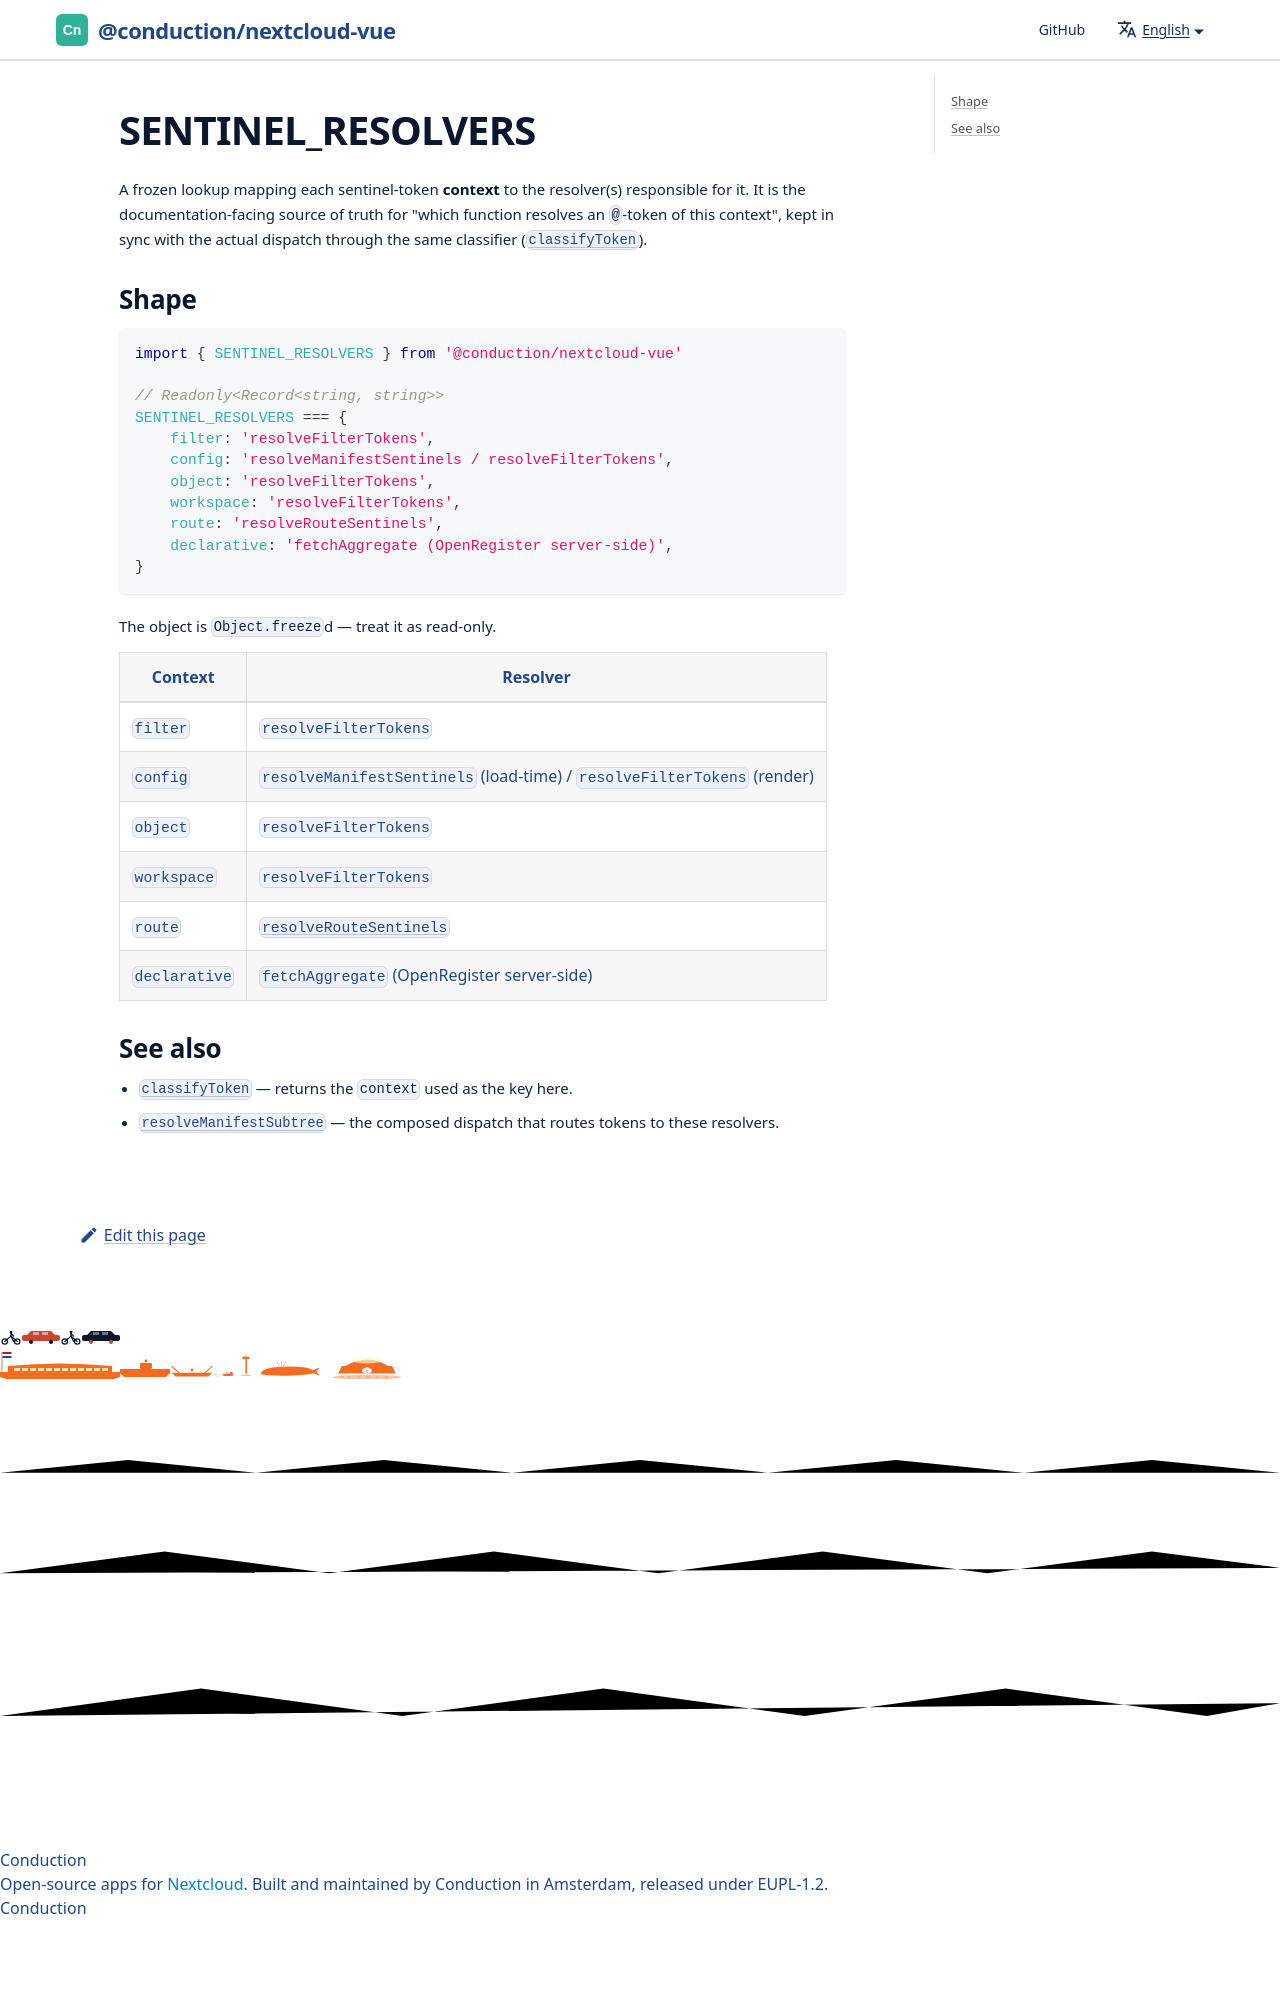

repository: ConductionNL/nextcloud-vue · page: docs/utilities/sentinel-resolvers/index.html · generator: docusaurus

# SENTINEL_RESOLVERS

A frozen lookup mapping each sentinel-token **context** to the resolver(s)
responsible for it. It is the documentation-facing source of truth for "which
function resolves an `@`-token of this context", kept in sync with the actual
dispatch through the same
